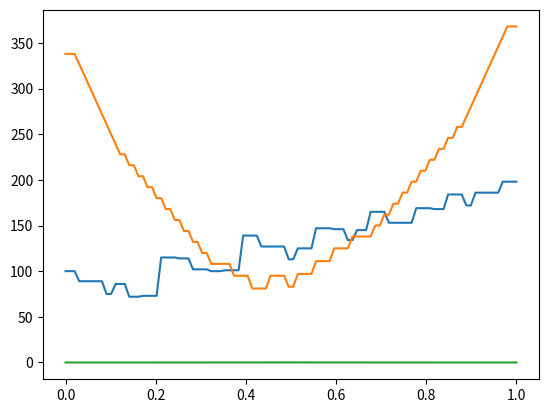

Reproduce this figure in Python.
#!/usr/bin/env python
# coding: utf-8

# In[1]:


import numpy as np
import matplotlib.pyplot as plt
import scipy.io as io
from scipy.stats import truncnorm

def sps_nonuniform(Ts, Tt, p, N, epsilon):

    N = int(N)
    Delta = (1/float(N))
    print(Delta)
    # states are tuples (x,xh) where x is the current location and xh is 
    # the opposite end of the hypothesis space
    f = np.zeros((N+1,N+1))
    val = np.zeros((N+1,N+1))

    # loop over possible lengths of hypothesis space
    # dd = |x - xh|
    for dd in range(N+1):
        print(dd/float(N))
        # loop over possible current locations
        for xx in range(N):
            # calculate possible values of xh
            xhList = []
            if xx - dd >= 0:
                xhList.append(xx-dd)
            if xx + dd <= N:
                xhList.append(xx+dd)

            # now compute value of each state
            if dd/float(N) <= epsilon:
                for xh in xhList:
                    val[xx,xh] = 0
            else:
                for xh in xhList:
                    # look at all possible actions from this state
                    # actions are distances to travel
                    minVal = np.inf
                    bestAction = 0
                    for aa in range(1,dd):
                        # Pst is the probability theta lies between xx and xx +/- aa
                        if xx <= xh:
                            # move forward
                            direction = 1
                            Pst = np.sum(p[xx:xx+aa])/float(np.sum(p[xx:xh]))
                        else:
                            # move backward
                            direction = -1
                            Pst = np.sum(p[xx-aa:xx])/float(np.sum(p[xh:xx])) 
                        # Pstc is the complement (theta between xx +/- aa and xh)
                        Pstc = 1 - Pst
                        tempVal = Ts + Tt*aa/float(N) + Pst*val[xx+direction*aa,xx] + Pstc*val[xx+direction*aa,xh]
                        if tempVal < minVal:
                            bestAction = (xx + direction*aa)/float(N)
                            minVal = tempVal
                        
                        f[xx,xh] = bestAction
                        val[xx,xh] = minVal

    fout = [fs/float(N) for fs in f]
    return f, val



# In[2]:


def evaluate(policy, theta, Ts, Tt, epsilon):
# evaluate the learned policy for a fixed value of theta

    maxSamples = 1000   # for debugging purposes for now
    N = policy.shape[0] - 1
    Delta = 1/N
    ns = 0      # number of samples taken
    dist = 0    # distance traveled

    x = 0       # current location
    xh = 1      # opposite end of hypothesis space
    samples = []    # array of samples

    while np.abs(xh - x) > (2+0.00001)*epsilon and ns < maxSamples:
        # calculate next sample location and value
        xPrev = x
        x = policy[int(xPrev*N), int(xh*N)]
        y = int(x <= theta)
        samples.append([x,y])
        # update costs
        ns += 1
        dist += np.abs(xPrev - x)
        # update xh
        if x < xh:
            if y == 0:
                xh = xPrev
        else:
            if y == 1:
                xh = xPrev

    totalTime = Ts*ns + Tt*dist
    return totalTime, ns, dist, samples


# In[3]:


N = int(100)
epsilon = 1/float(N)

# ratios of Tt/Ts to loop over
Ts = 10
Tt = 100

# uniform prior
p = np.ones(N)/N

# learn optimal policy for this prior
fUnif, val = sps_nonuniform(Ts, Tt, p, N, epsilon)


# In[4]:


def get_truncated_normal(mean=0, sd=1, low=0, upp=10):
    return truncnorm((low - mean) / sd, (upp - mean) / sd, loc=mean, scale=sd)
tn = get_truncated_normal(mean=0.5, sd=0.1, low=0, upp=1)
p = tn.pdf(np.linspace(0,1,N))
p = p/np.sum(p)

# learn optimal policy for this prior
fNormal, val = sps_nonuniform(Ts, Tt, p, N, epsilon)


# In[5]:


data = {}
data['uniform'] = fUnif
data['normal'] = fNormal
io.savemat('nonUniformData',data)

# evaluate policy over all theta
thtRange = np.linspace(0,1,N)
times = np.zeros((N,2))
for tt, theta in enumerate(thtRange):
    unifTime, ns, dist, samples = evaluate(fUnif, theta, Ts, Tt, epsilon)
    normTime, ns, dist, samples = evaluate(fNormal, theta, Ts, Tt, epsilon)
    times[tt,0] = unifTime
    times[tt,1] = normTime

plt.plot(thtRange, times[:,0], label='uniform')
plt.plot(thtRange, times[:,1], label='non-uniform')
#plt.show()
plt.plot(thtRange, p, label='theoretical')
#plt.show()


# In[6]:


print(fUnif)


# In[ ]:




